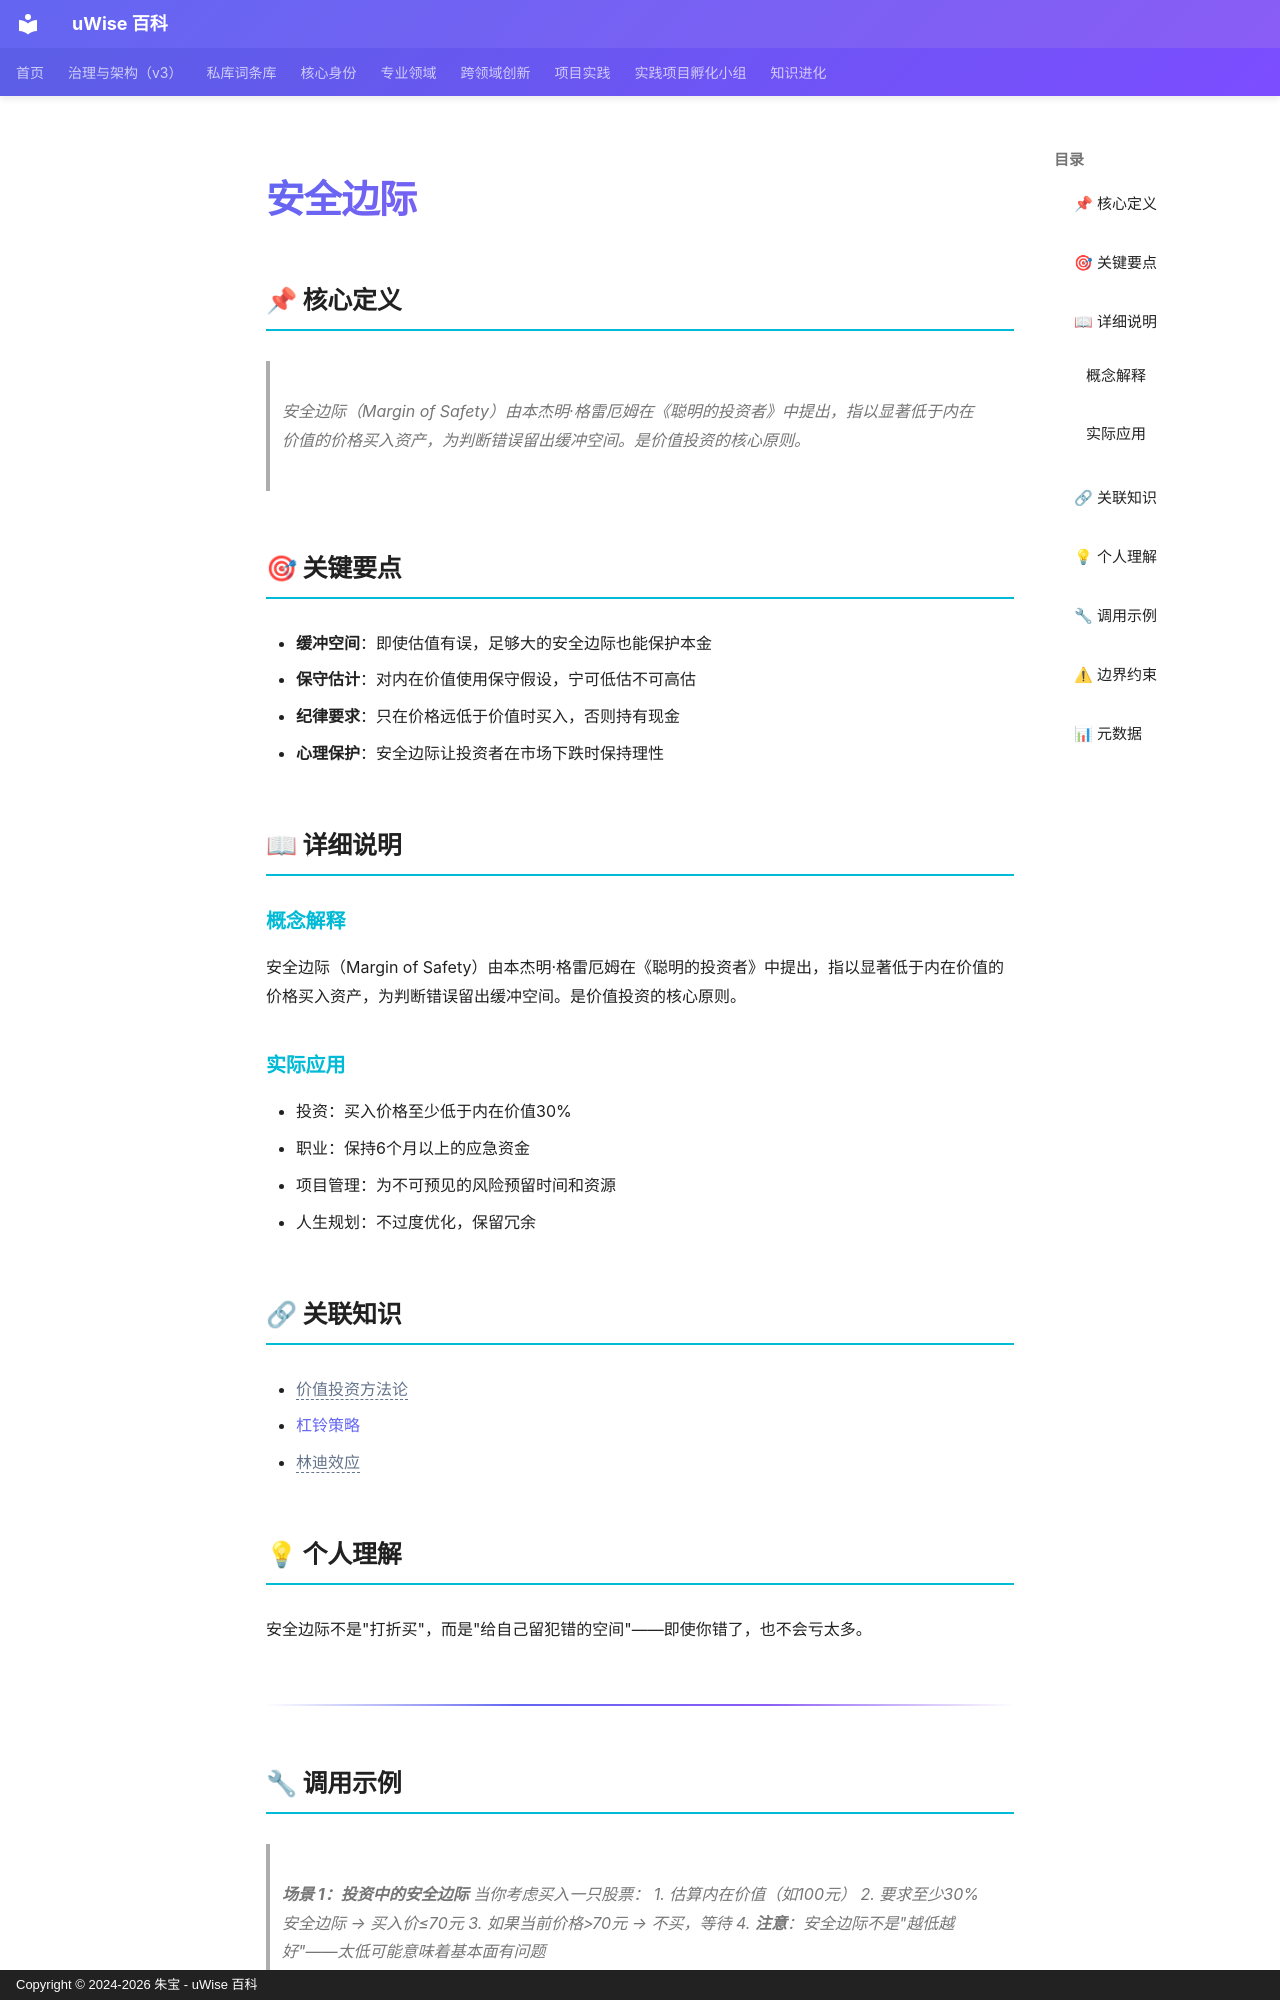

repository: zhubao315/uWise · page: vault-encyclopedia/md-21e4edc8/index.html · generator: mkdocs · copyright: Copyright © 2024-2026 朱宝 - uWise 百科

---
title: "安全边际"
description: "安全边际（Margin of Safety）由本杰明·格雷厄姆在《聪明的投资者》中提出，指以显著低于内在价值的价格买入资产，为判断错误留出缓冲空间。是价值投资的核心原则。"
---

# 安全边际

## 📌 核心定义

> 安全边际（Margin of Safety）由本杰明·格雷厄姆在《聪明的投资者》中提出，指以显著低于内在价值的价格买入资产，为判断错误留出缓冲空间。是价值投资的核心原则。

## 🎯 关键要点

- **缓冲空间**：即使估值有误，足够大的安全边际也能保护本金
- **保守估计**：对内在价值使用保守假设，宁可低估不可高估
- **纪律要求**：只在价格远低于价值时买入，否则持有现金
- **心理保护**：安全边际让投资者在市场下跌时保持理性

## 📖 详细说明

### 概念解释
安全边际（Margin of Safety）由本杰明·格雷厄姆在《聪明的投资者》中提出，指以显著低于内在价值的价格买入资产，为判断错误留出缓冲空间。是价值投资的核心原则。


### 实际应用

- 投资：买入价格至少低于内在价值30%
- 职业：保持6个月以上的应急资金
- 项目管理：为不可预见的风险预留时间和资源
- 人生规划：不过度优化，保留冗余

## 🔗 关联知识

- <span class="uw-unresolved" data-target="价值投资方法论" title="未解析的双链目标：价值投资方法论">价值投资方法论</span>
- [杠铃策略](../md-4f45e4e2/)
- <span class="uw-unresolved" data-target="林迪效应" title="未解析的双链目标：林迪效应">林迪效应</span>

## 💡 个人理解

安全边际不是"打折买"，而是"给自己留犯错的空间"——即使你错了，也不会亏太多。

---
